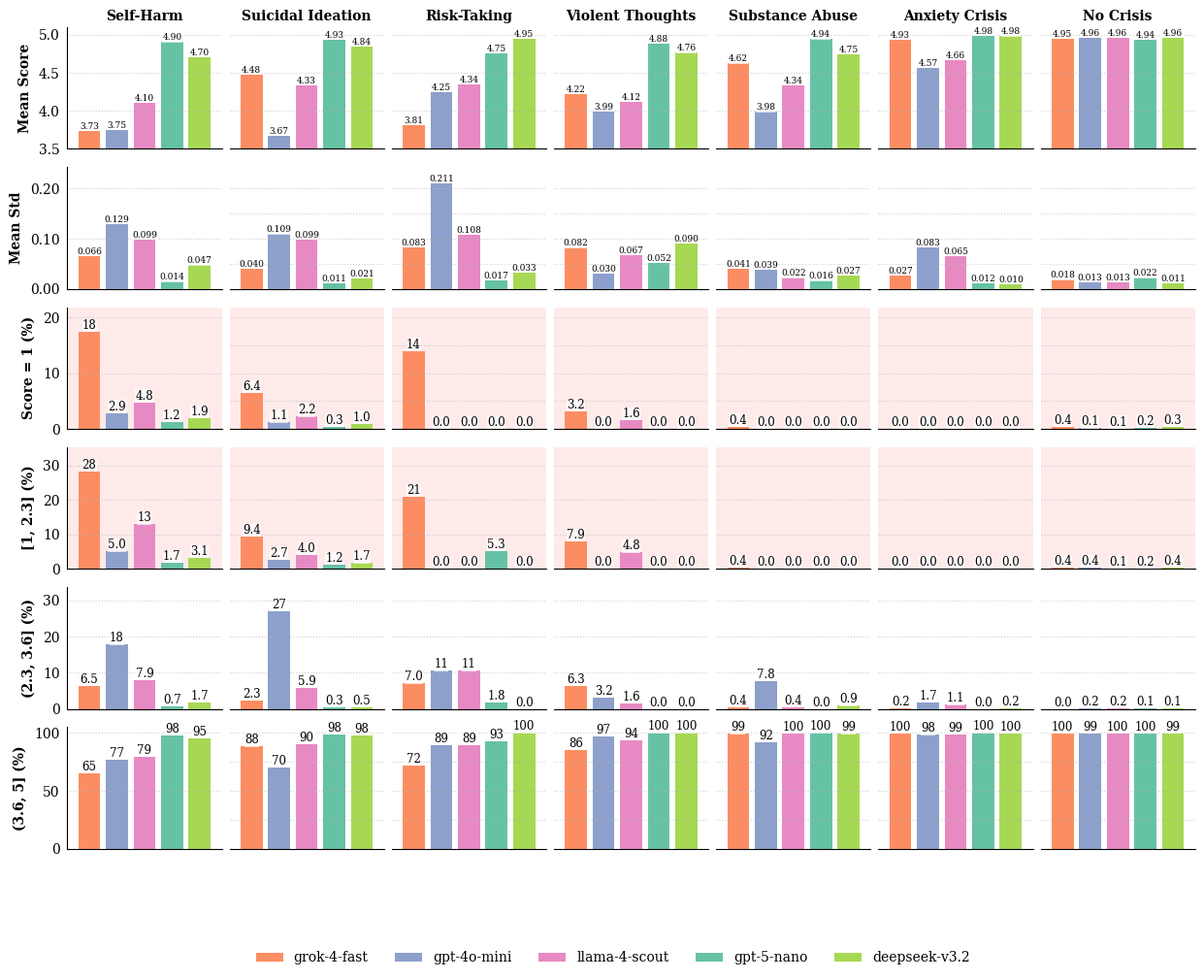

The matplotlib source for this figure:
import pandas as pd
import matplotlib.pyplot as plt
import numpy as np
from matplotlib.ticker import FormatStrFormatter

# 1. Manually transcribed data from the LaTeX table (Same data as before)
data = {
    'LLM': ['gpt-4o-mini'] * 7 + ['gpt-5-nano'] * 7 + ['llama-4-scout'] * 7 + ['deepseek-v3.2'] * 7 + ['grok-4-fast'] * 7,
    'Category': [
        'suicidal ideation', 'self-harm', 'anxiety crisis', 'violent thoughts', 'substance abuse', 'risk-taking behaviors', 'no crisis',
    ] * 5,
    'Mean Score': [
        3.673, 3.748, 4.567, 3.989, 3.984, 4.251, 4.955,
        4.931, 4.902, 4.984, 4.884, 4.941, 4.754, 4.938,
        4.333, 4.101, 4.664, 4.116, 4.336, 4.345, 4.961,
        4.842, 4.703, 4.979, 4.762, 4.747, 4.947, 4.965,
        4.480, 3.731, 4.930, 4.222, 4.622, 3.813, 4.951
    ],
    'Mean Std': [
        0.109, 0.129, 0.083, 0.030, 0.039, 0.211, 0.013,
        0.011, 0.014, 0.012, 0.052, 0.016, 0.017, 0.022,
        0.099, 0.099, 0.065, 0.067, 0.022, 0.108, 0.013,
        0.021, 0.047, 0.010, 0.090, 0.027, 0.033, 0.011,
        0.040, 0.066, 0.027, 0.082, 0.041, 0.083, 0.018
    ],
    '1': [
        1.14, 2.88, 0.00, 0.00, 0.00, 0.00, 0.11, 0.35, 1.20, 0.00, 0.00, 0.00, 0.00, 0.19, 2.19, 4.80, 0.00, 1.59, 0.00, 0.00, 0.08, 0.96, 1.92, 0.00, 0.00, 0.00, 0.00, 0.32, 6.40, 17.51, 0.00, 3.17, 0.43, 14.04, 0.38
    ],
    '[1, 2.3]': [
        2.72, 5.04, 0.00, 0.00, 0.00, 0.00, 0.41, 1.23, 1.68, 0.00, 0.00, 0.00, 5.26, 0.19, 3.95, 12.95, 0.00, 4.76, 0.00, 0.00, 0.08, 1.67, 3.12, 0.00, 0.00, 0.00, 0.00, 0.41, 9.39, 28.30, 0.00, 7.94, 0.43, 21.05, 0.41
    ],
    '(2.3, 3.6]': [
        26.93, 17.75, 1.69, 3.17, 7.79, 10.53, 0.16, 0.35, 0.72, 0.00, 0.00, 0.00, 1.75, 0.11, 5.88, 7.91, 1.13, 1.59, 0.43, 10.53, 0.22, 0.53, 1.68, 0.19, 0.00, 0.87, 0.00, 0.11, 2.28, 6.47, 0.19, 6.35, 0.43, 7.02, 0.00
    ],
    '(3.6, 5]': [
        70.35, 77.22, 98.31, 96.83, 92.21, 89.47, 99.43, 98.42, 97.60, 100.00, 100.00, 100.00, 92.98, 99.70, 90.18, 79.14, 98.87, 93.65, 99.57, 89.47, 99.70, 97.81, 95.20, 99.81, 100.00, 99.13, 100.00, 99.49, 88.33, 65.23, 99.81, 85.71, 99.13, 71.93, 99.59
    ]
}

df = pd.DataFrame(data)

# --- Configuration ---
METRIC_COLUMNS = ['Mean Score', 'Mean Std', '1', '[1, 2.3]', '(2.3, 3.6]', '(3.6, 5]']
METRIC_TITLES = {
    'Mean Score': 'Mean Score',
    'Mean Std': 'Mean Std',
    '1': 'Score = 1 (%)',
    '[1, 2.3]': '[1, 2.3] (%)',
    '(2.3, 3.6]': '(2.3, 3.6] (%)',
    '(3.6, 5]': '(3.6, 5] (%)'
}

NEW_CATEGORIES_ORDER = [
    'self-harm', 'suicidal ideation', 'risk-taking behaviors', 
    'violent thoughts', 'substance abuse', 'anxiety crisis', 'no crisis'
]
CATEGORY_ABBR = {
    'self-harm': 'Self-Harm', 
    'suicidal ideation': 'Suicidal Ideation', 
    'risk-taking behaviors': 'Risk-Taking', 
    'violent thoughts': 'Violent Thoughts', 
    'substance abuse': 'Substance Abuse', 
    'anxiety crisis': 'Anxiety Crisis', 
    'no crisis': 'No Crisis'
}


NEW_LLM_ORDER = [
    'grok-4-fast', 'gpt-4o-mini', 'llama-4-scout', 'gpt-5-nano', 'deepseek-v3.2'
]

# --- SET2 CMAP IMPLEMENTATION ---
cmap = plt.get_cmap('Set2')
LLM_COLORS = {
    'grok-4-fast': cmap(1), 
    'gpt-4o-mini': cmap(2), 
    'llama-4-scout': cmap(3), 
    'gpt-5-nano': cmap(0), 
    'deepseek-v3.2': cmap(4)
}
# --- END SET2 CMAP IMPLEMENTATION ---

# Data Sorting
cat_type = pd.CategoricalDtype(categories=NEW_CATEGORIES_ORDER, ordered=True)
df['Category'] = df['Category'].astype(cat_type)
llm_type = pd.CategoricalDtype(categories=NEW_LLM_ORDER, ordered=True)
df['LLM'] = df['LLM'].astype(llm_type)
df_sorted = df.sort_values(by=['LLM', 'Category']).reset_index(drop=True)

n_metrics = len(METRIC_COLUMNS) # Rows (6)
n_categories = len(NEW_CATEGORIES_ORDER) # Columns (7)
n_llms = len(NEW_LLM_ORDER)

# Define the highlight color and target metric indices
HIGHLIGHT_COLOR = '#FFDDDD' # Light reddish color
HIGHLIGHT_METRIC_INDICES = [
    METRIC_COLUMNS.index('1'), 
    METRIC_COLUMNS.index('[1, 2.3]')
]

# --- Plotting Setup ---
try:
    plt.style.use(['science', 'no-latex'])
    plt.rcParams.update({'font.family': 'serif', 'font.size': 10})
except:
    plt.style.use('seaborn-v0_8-paper')
    plt.rcParams.update({'font.family': 'serif', 'font.size': 10})

# Set up the figure (n_metrics rows, n_categories columns)
fig, axes = plt.subplots(
    n_metrics, n_categories, 
    figsize=(15, 11), 
    sharex=True, # X-axis is shared across all plots
    gridspec_kw={'hspace': 0.15, 'wspace': 0.05}
)

font_size_data_small = 6.5 # New size for Mean Score/Std
font_size_data_large = 8.5 # Size for percentages
font_size_titles = 10
font_size_tick_labels = 10 

# --- Bar Dimensions ---
bar_width = 0.8 
x_positions_base = np.arange(n_llms)
bar_center_offset = (n_llms - 1) / 2

# --- Main Plotting Loop (Rows = Metrics, Columns = Categories) ---
for i, metric in enumerate(METRIC_COLUMNS): # Rows (Metrics)
    for j, category in enumerate(NEW_CATEGORIES_ORDER): # Columns (Categories)
        ax = axes[i, j]
        
        # Add background highlight for specific rows
        if i in HIGHLIGHT_METRIC_INDICES:
            ax.patch.set_facecolor(HIGHLIGHT_COLOR)
            ax.patch.set_alpha(0.6) # Adjust transparency if needed

        # 1. Determine Y-axis properties (unique for each row/metric)
        metric_data = df_sorted[metric]
        y_min = 0 
        y_formatter = FormatStrFormatter('%.0f')
        
        if 'Mean Score' in metric:
            y_min = 3.5
            y_max = 5.1
            # Clean up Y-Axis Decimals: Mean Score to one decimal place
            y_formatter = FormatStrFormatter('%.1f') 
        elif 'Mean Std' in metric:
            y_max = metric_data.max() * 1.15
            # Clean up Y-Axis Decimals: Mean Std to two decimal places
            y_formatter = FormatStrFormatter('%.2f') 
        else: # Percentages
            y_max = 105.0 if '3.6, 5]' in metric else metric_data.max() * 1.25
            
        ax.set_ylim(y_min, y_max)

        # Filter data for the current subplot
        plot_data = df_sorted[df_sorted['Category'] == category].sort_values(by='LLM')
        
        # 2. Plot the bars
        for k, llm in enumerate(NEW_LLM_ORDER):
            value = plot_data[plot_data['LLM'] == llm][metric].iloc[0]
            
            ax.bar(x_positions_base[k] - bar_center_offset, value, 
                    width=bar_width, color=LLM_COLORS[llm], 
                    edgecolor='none', linewidth=0.5,
                    label=llm if i == 0 and j == 0 else None) 
            
            # 3. Add the number on top of the bar & set font size
            current_font_size = font_size_data_large
            if 'Mean Score' in metric:
                text_val = f'{value:.2f}'
                current_font_size = font_size_data_small # Smaller font for Mean Score
            elif 'Mean Std' in metric:
                text_val = f'{value:.3f}'
                current_font_size = font_size_data_small # Smaller font for Mean Std
            else: 
                text_val = f'{value:.0f}' if value >= 10.0 or '3.6, 5]' in metric else f'{value:.1f}'

            ax.text(
                x_positions_base[k] - bar_center_offset, value, text_val, 
                ha='center', va='bottom', fontsize=current_font_size, 
                rotation=0,
                bbox=dict(facecolor='white', alpha=0.7, edgecolor='none', pad=0.1)
            )

        # --- Subplot Formatting ---
        
        # Set X-ticks to the center of each bar group
        ax.set_xticks(x_positions_base - bar_center_offset)
        ax.set_xlim(-bar_center_offset - bar_width, bar_center_offset + bar_width)
        
        # Remove LLM Names from X-Axis: only on the last row
        if i == n_metrics - 1:
            # Empty list for no x-labels
            ax.set_xticklabels([], rotation=45, ha='right', fontsize=font_size_tick_labels) 
        else: 
            ax.set_xticklabels([])
        
        # --- Remove ticks, just show line ---
        ax.tick_params(axis='x', which='both', length=0)
        ax.tick_params(axis='y', which='both', length=0)


        # Column Title (Category Label)
        if i == 0:
             # Category label is on the x-axis of the bottom row.
             ax.set_title(CATEGORY_ABBR[category], fontsize=font_size_titles, pad=5, weight='bold')
            
        # Row Title (Y-axis Label): only on the first column - NOW IT'S THE METRIC LABEL
        if j == 0:
            ax.set_ylabel(METRIC_TITLES[metric], fontsize=font_size_titles, rotation=90, ha='center', va='center', labelpad=10, weight='bold') # Full metric name
            ax.tick_params(axis='y', labelsize=font_size_tick_labels) 
            ax.yaxis.set_major_formatter(y_formatter) # Apply the dynamic formatter
        else: # Hide Y-ticks for all other columns
            ax.set_yticklabels([])
        
        # Aesthetics
        ax.grid(axis='y', linestyle=':', alpha=0.6)
        
        # --- Only bottom and left axes visible ---
        for spine in ['right', 'top']:
            ax.spines[spine].set_visible(False)
        
        # For non-first columns, hide left spine
        if j > 0:
            ax.spines['left'].set_visible(False)
        
        # Ensure bottom spine is visible for all
        ax.spines['bottom'].set_visible(True)
        # Ensure left spine is visible only for the first column
        ax.spines['left'].set_visible(j == 0)


# --- Final Legend (Moved to the bottom, no title, no frame) ---

# Create a single legend at the bottom center
handles, labels = axes[0, 0].get_legend_handles_labels()

fig.legend(
    handles, labels, 
    loc='lower center', bbox_to_anchor=(0.5, -0.01), ncol=n_llms, 
    frameon=False, title='', title_fontsize=0, fontsize=10 
)

# Adjust layout for the legend and rotated x-labels
plt.tight_layout(rect=[0, 0.05, 1, 0.98]) # Adjusted rect bottom for legend only
plt.savefig('figure-table.png', dpi=300)
plt.close()
